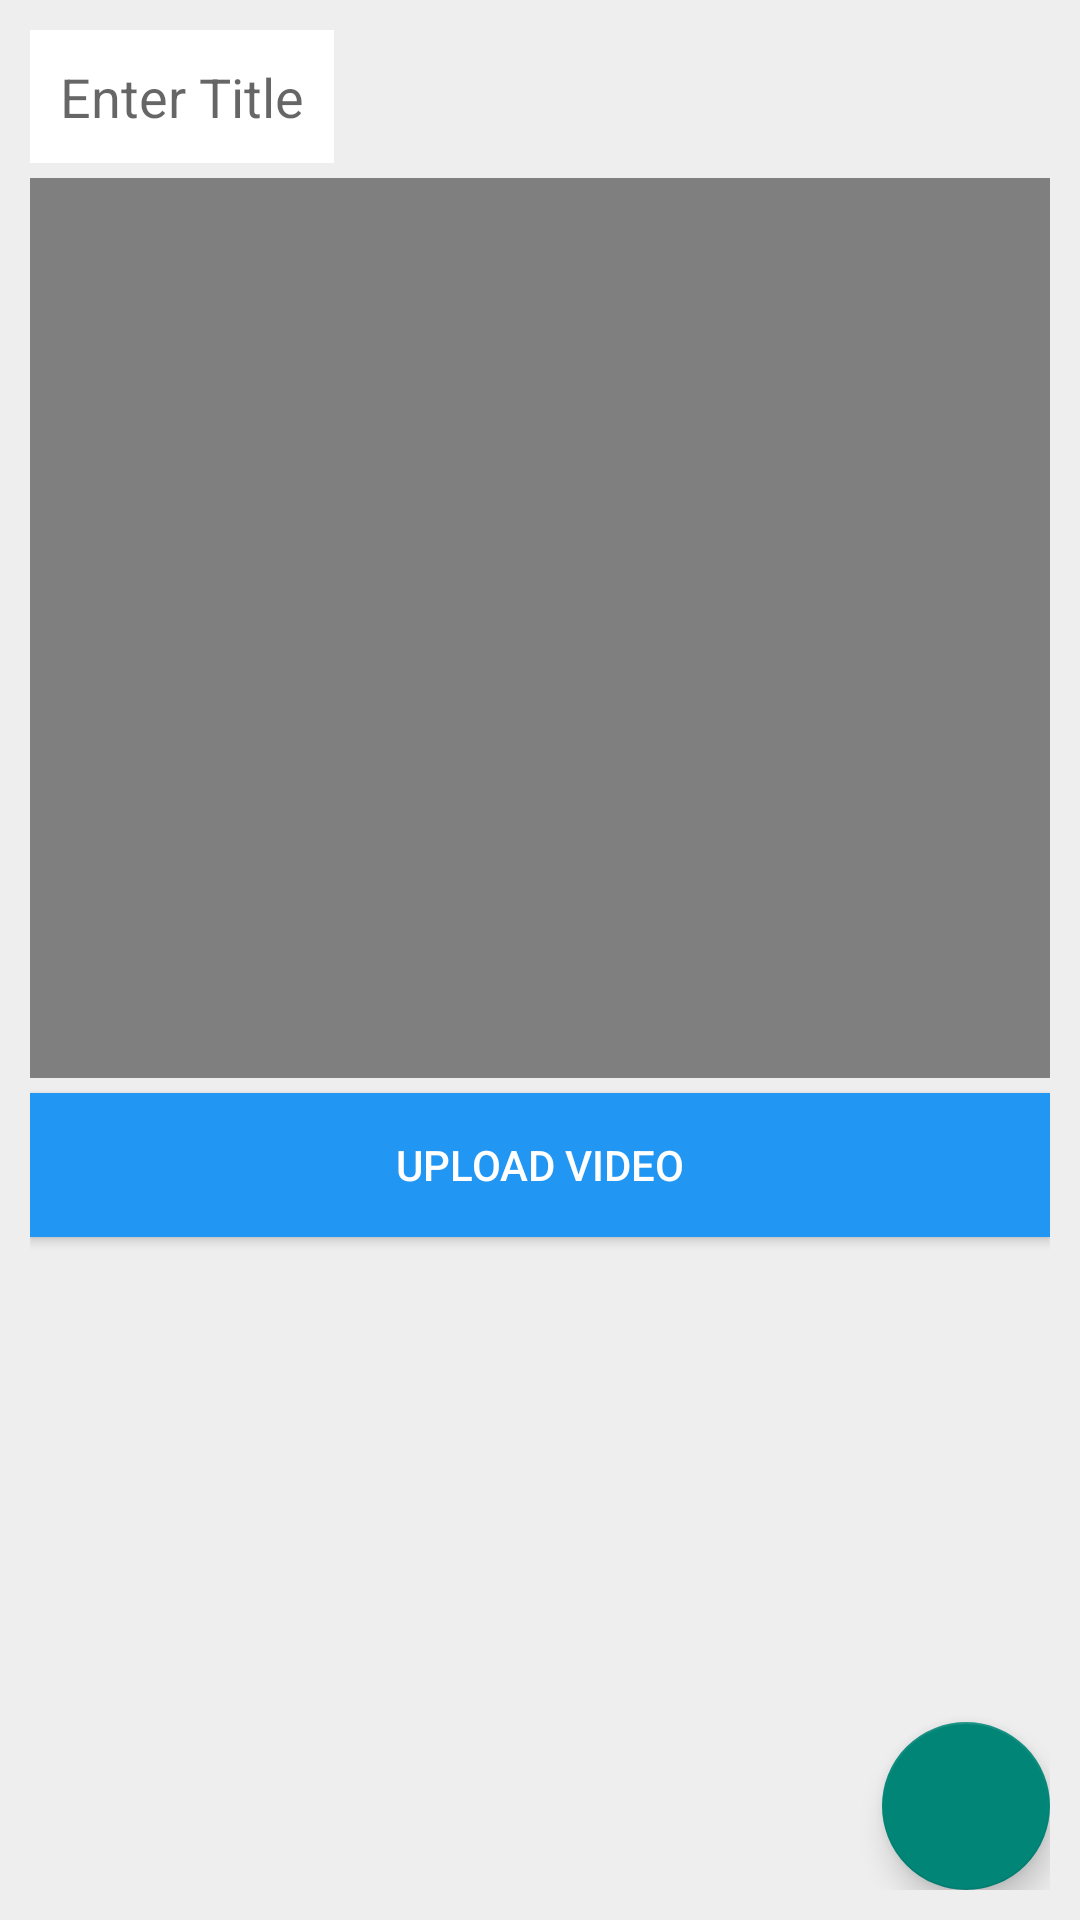

Android layout source for this screen:
<!-- AndroidManifest.xml: application theme Theme.FirebaseVideosKotlin -->
<!-- res/layout/activity_add_video.xml -->
<?xml version="1.0" encoding="utf-8"?>
<RelativeLayout xmlns:android="http://schemas.android.com/apk/res/android"
    xmlns:app="http://schemas.android.com/apk/res-auto"
    xmlns:tools="http://schemas.android.com/tools"
    android:layout_width="match_parent"
    android:layout_height="match_parent"
    android:padding="10dp"
    android:background="@color/colorGray"
    tools:context=".AddVideoActivity">

    
    <EditText
        android:id="@+id/titleEt"
        android:layout_width="wrap_content"
        android:layout_height="wrap_content"
        android:background="@color/colorWhite"
        android:hint="Enter Title"
        android:inputType="textPersonName|textCapSentences"
        android:padding="10dp"
        android:textColor="@color/colorBlack"/>

    <VideoView
        android:id="@+id/videoView"
        android:layout_width="match_parent"
        android:layout_height="300dp"
        android:layout_below="@+id/titleEt"
        android:layout_marginTop="5dp"
        />

    
    <Button
        android:id="@+id/uploadVideoBtn"
        android:layout_width="match_parent"
        android:layout_height="wrap_content"
        android:layout_below="@+id/videoView"
        android:layout_marginTop="5dp"
        android:text="Upload Video"
        android:background="@color/colorPrimary"
        android:textColor="@color/colorWhite"/>

    
    <com.google.android.material.floatingactionbutton.FloatingActionButton
        android:id="@+id/pickVideoFab"
        android:layout_width="wrap_content"
        android:layout_height="wrap_content"
        android:src="@drawable/ic_video_library_white"
        android:layout_alignParentEnd="true"
        android:layout_alignParentBottom="true"/>

</RelativeLayout>
<!-- resources referenced by this layout -->
<resources>
  <color name="colorBlack">#000</color>
  <color name="colorGray">#eee</color>
  <color name="colorPrimary">#2196F3</color>
  <color name="colorWhite">#fff</color>
  <style name="Theme.FirebaseVideosKotlin" parent="Base.Theme.FirebaseVideosKotlin" />
  <style name="Base.Theme.FirebaseVideosKotlin" parent="Theme.AppCompat.DayNight">
          
          <item name="colorPrimary">@color/colorPrimary</item>
          <item name="colorSecondary">@color/colorSecondary</item>
          <item name="android:textColorPrimary">@color/colorWhite</item>
          <item name="android:statusBarColor">@color/my_statusbar</item>
          <item name="colorPrimaryDark">@color/colorPrimaryDark</item>
      </style>
  <color name="colorSecondary">#F78DDC</color>
  <color name="my_statusbar">#FA709F</color>
  <color name="colorPrimaryDark">#2196F3</color>
</resources>
